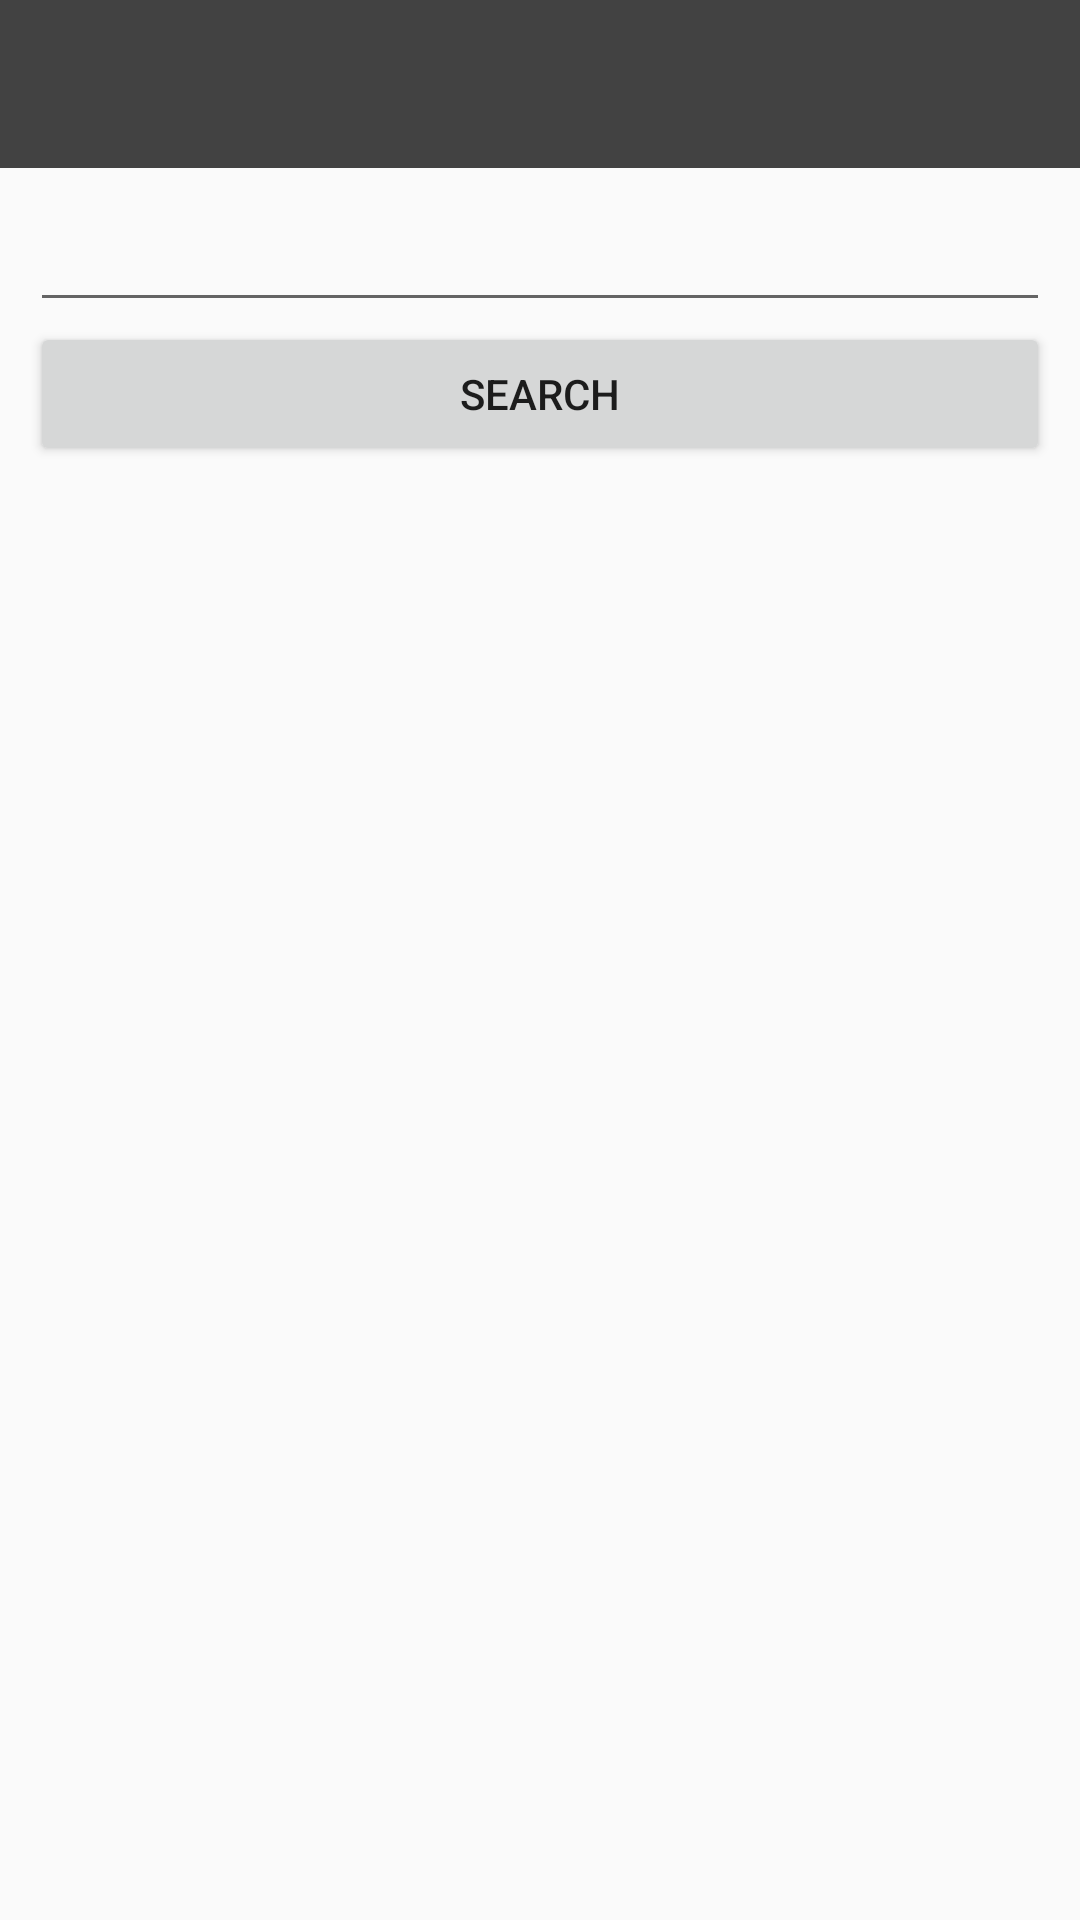

Layout XML and referenced resources for this Android screen:
<!-- AndroidManifest.xml: application theme AppTheme -->
<!-- res/layout/activity_main.xml -->
<RelativeLayout xmlns:android="http://schemas.android.com/apk/res/android"
    xmlns:tools="http://schemas.android.com/tools"
    android:layout_width="match_parent"
    android:layout_height="match_parent"
    tools:context=".MainActivity">

    <include
        android:id="@+id/toolbar"
        layout="@layout/toolbar" />

    <FrameLayout
        android:id="@+id/container"
        android:layout_width="match_parent"
        android:layout_height="match_parent"
        android:layout_below="@id/toolbar" />

    <LinearLayout
        android:layout_width="match_parent"
        android:layout_height="match_parent"
        android:layout_below="@+id/toolbar"
        android:orientation="vertical"
        android:padding="10dp">

        <EditText
            android:id="@+id/editTextSearch"
            android:layout_width="fill_parent"
            android:layout_height="wrap_content"
            android:singleLine="true" />

        <Button
            android:id="@+id/buttonSearch"
            android:layout_width="fill_parent"
            android:layout_height="wrap_content"
            android:text="Search" />

        <LinearLayout
            android:id="@+id/containerTest"
            android:layout_width="wrap_content"
            android:layout_height="wrap_content"
            android:orientation="vertical" />
    </LinearLayout>

</RelativeLayout>
<!-- res/layout/toolbar.xml (included above) -->
<?xml version="1.0" encoding="utf-8"?>
<android.support.v7.widget.Toolbar xmlns:android="http://schemas.android.com/apk/res/android"
    android:id="@+id/toolbar"
    android:layout_width="match_parent"
    android:layout_height="wrap_content"
    android:background="@color/color_primary"
    android:minHeight="?attr/actionBarSize"
    android:theme="@style/MyToolbar"
    android:popupTheme="@style/ThemeOverlay.AppCompat.Dark" />
<!-- resources referenced by this layout -->
<resources>
  <color name="color_primary">@color/grey_800</color>
  <style name="MyToolbar" parent="ThemeOverlay.AppCompat.Dark">
          <item name="android:textColorPrimary">@android:color/white</item>
      </style>
  <style name="AppTheme" parent="AppTheme.Base" />
  <color name="grey_800">#424242</color>
  <style name="AppTheme.Base" parent="Theme.AppCompat.Light.NoActionBar">
          <item name="colorPrimary">@color/color_primary</item>
          <item name="colorPrimaryDark">@color/color_primaryDarker</item>
          <item name="android:textColorHighlight">@color/indigo_100</item>
          <item name="android:colorAccent">@color/orange_400</item>
          <item name="android:color">@color/indigo_100</item>
          <item name="windowActionBar">false</item>
          <item name="windowNoTitle">true</item>
  
      </style>
  <color name="color_primaryDarker">@color/grey_900</color>
  <color name="indigo_100">#c5cae9</color>
  <color name="orange_400">#ffa726</color>
  <color name="grey_900">#212121</color>
</resources>
